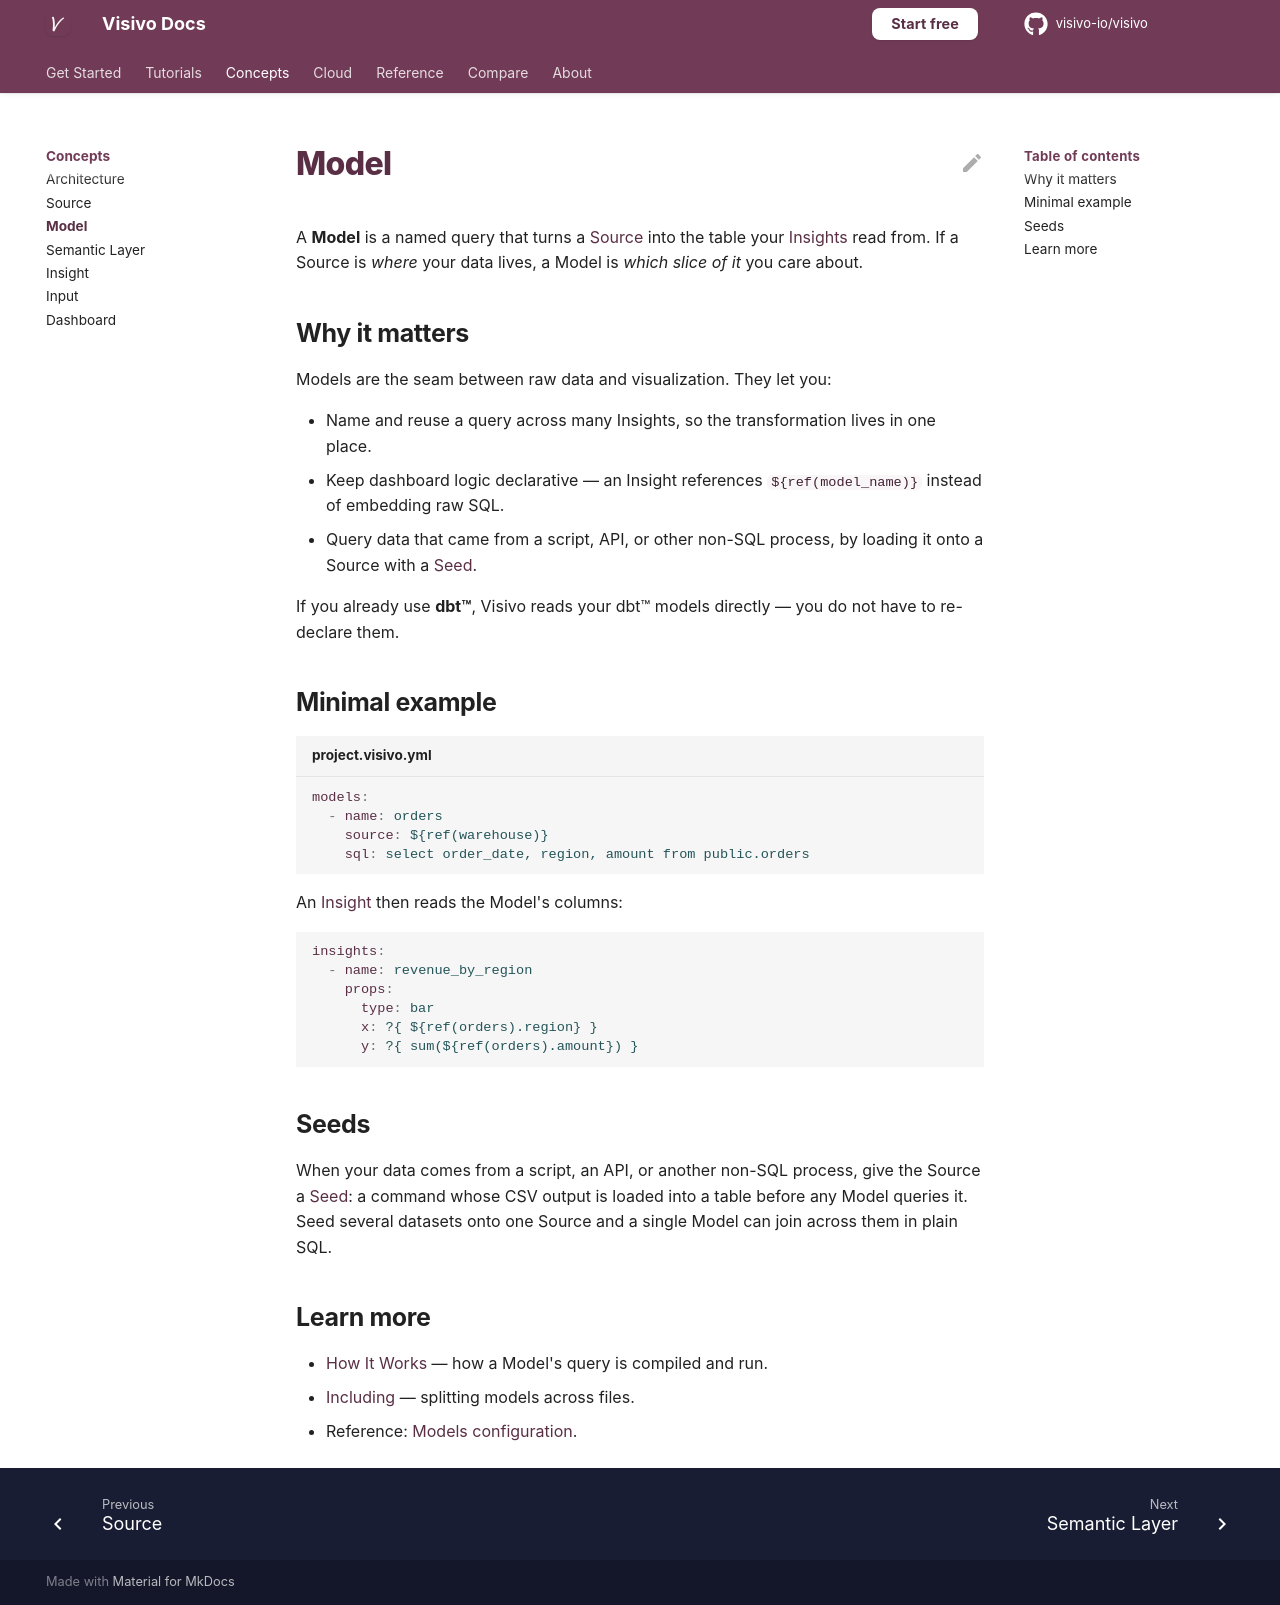

repository: visivo-io/visivo · page: concepts/model/index.html · generator: mkdocs

# Model

A **Model** is a named query that turns a [Source](source.md) into the table your
[Insights](insight.md) read from. If a Source is *where* your data lives, a Model is
*which slice of it* you care about.

## Why it matters

Models are the seam between raw data and visualization. They let you:

- Name and reuse a query across many Insights, so the transformation lives in one place.
- Keep dashboard logic declarative — an Insight references `${ref(model_name)}` instead of
  embedding raw SQL.
- Query data that came from a script, API, or other non-SQL process, by loading it onto a
  Source with a [Seed](../reference/configuration/Sources/DuckdbSource/Seed/index.md).

If you already use **dbt™**, Visivo reads your dbt™ models directly — you do not have to
re-declare them.

## Minimal example

```yaml title="project.visivo.yml"
models:
  - name: orders
    source: ${ref(warehouse)}
    sql: select order_date, region, amount from public.orders
```

An [Insight](insight.md) then reads the Model's columns:

```yaml
insights:
  - name: revenue_by_region
    props:
      type: bar
      x: ?{ ${ref(orders).region} }
      y: ?{ sum(${ref(orders).amount}) }
```

## Seeds

When your data comes from a script, an API, or another non-SQL process, give the Source a
[Seed](../reference/configuration/Sources/DuckdbSource/Seed/index.md): a command whose CSV output is loaded
into a table before any Model queries it. Seed several datasets onto one Source and a single
Model can join across them in plain SQL.

## Learn more

- [How It Works](../how_it_works.md) — how a Model's query is compiled and run.
- [Including](../topics/including.md) — splitting models across files.
- Reference: [Models configuration](../reference/configuration/SqlModel/index.md).
